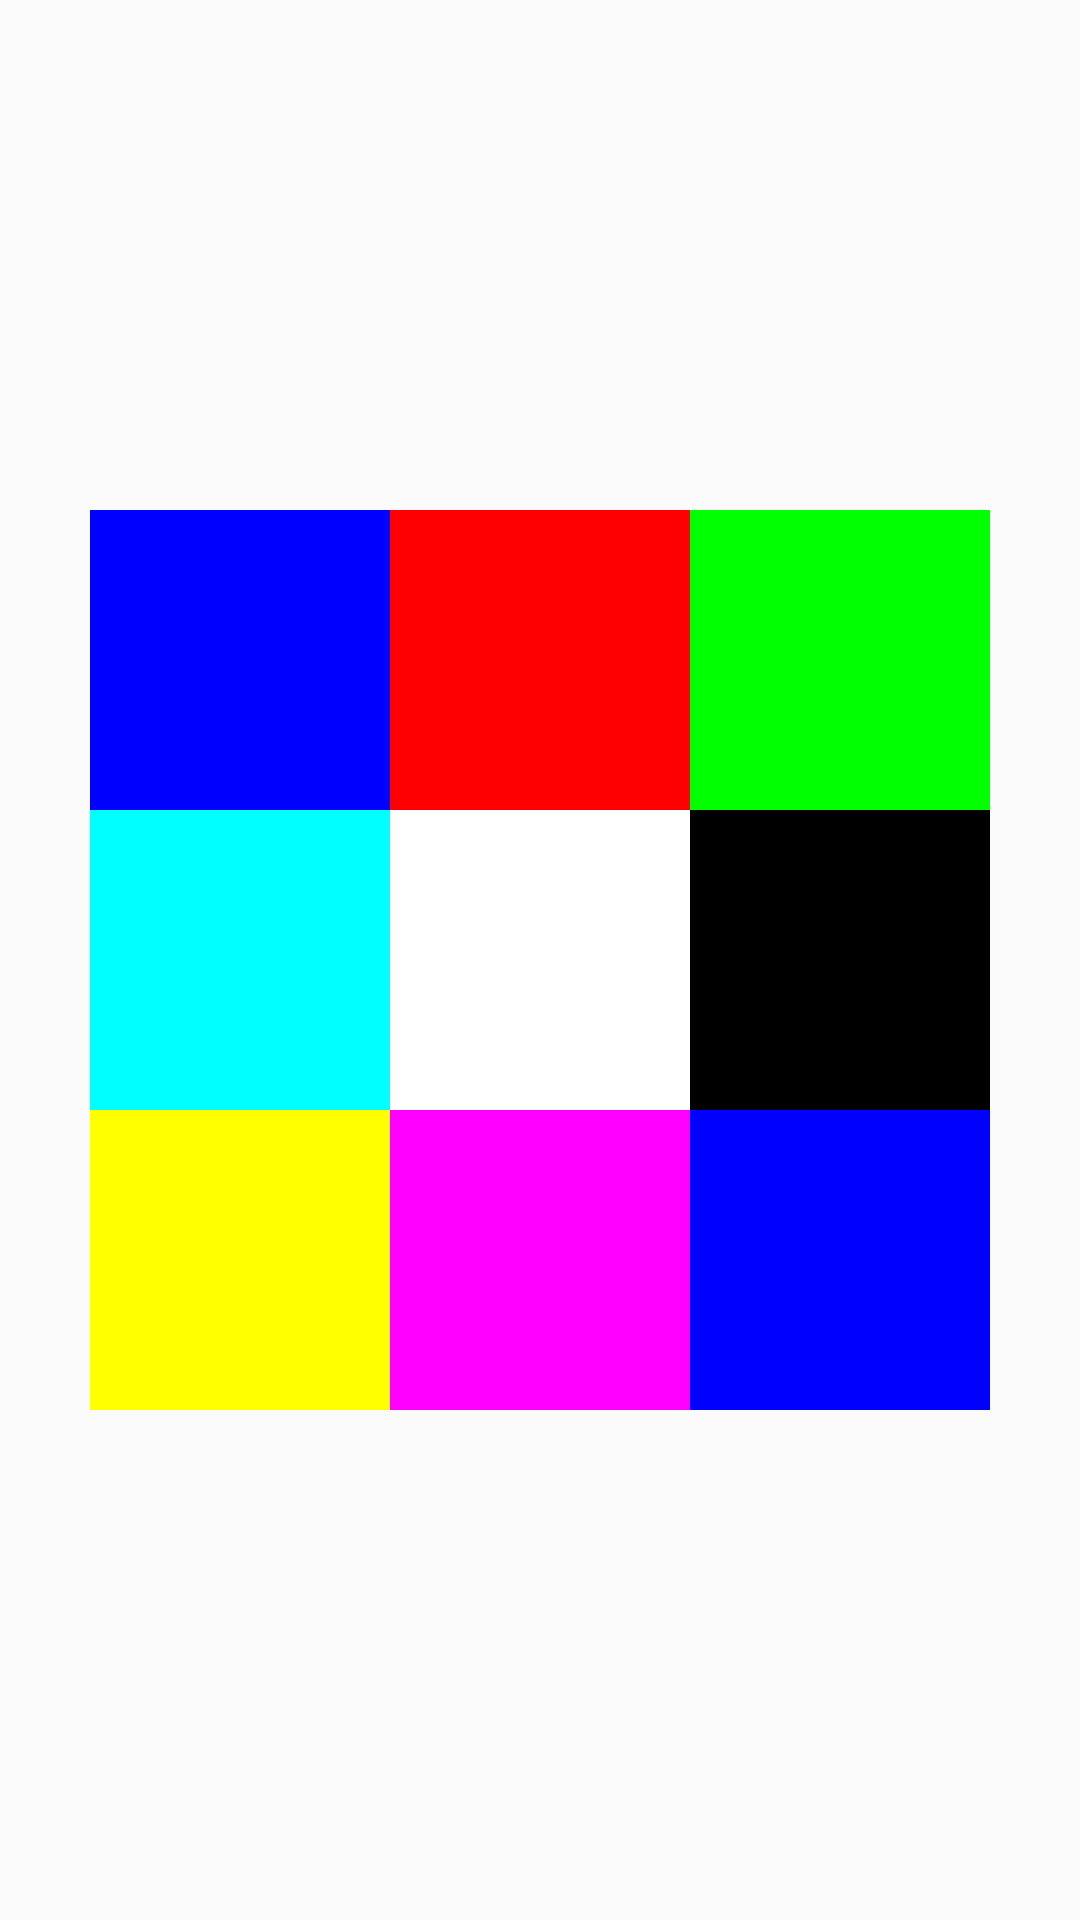

Android layout source for this screen:
<!-- AndroidManifest.xml: application theme MyTheme -->
<!-- res/layout/a03_02.xml -->
<?xml version="1.0" encoding="utf-8"?>
<RelativeLayout xmlns:android="http://schemas.android.com/apk/res/android"
    android:layout_width="match_parent"
    android:layout_height="match_parent"
    android:orientation="horizontal">

    <RelativeLayout
        android:id="@+id/_layout1"
        android:layout_width="match_parent"
        android:layout_height="wrap_content"
        android:layout_centerInParent="true">

        <TextView
            android:id="@+id/_TextView1"
            android:layout_width="100dp"
            android:layout_height="100dp"
            android:layout_centerInParent="true"
            android:background="#FFFFFF" />

        <TextView
            android:id="@+id/_TextView2"
            android:layout_width="100dp"
            android:layout_height="100dp"
            android:layout_centerInParent="true"
            android:layout_toLeftOf="@id/_TextView1"
            android:background="#00FFFF" />

        <TextView
            android:id="@+id/_TextView3"
            android:layout_width="100dp"
            android:layout_height="100dp"
            android:layout_centerInParent="true"
            android:layout_toRightOf="@id/_TextView1"
            android:background="#000000" />


    </RelativeLayout>

    <RelativeLayout
        android:layout_width="match_parent"
        android:layout_height="wrap_content"
        android:layout_centerInParent="true"
        android:layout_below="@id/_layout1">

        <TextView
            android:id="@+id/_TextView4"
            android:layout_width="100dp"
            android:layout_height="100dp"
            android:layout_centerInParent="true"
            android:background="#FF00FF" />

        <TextView
            android:id="@+id/_TextView5"
            android:layout_width="100dp"
            android:layout_height="100dp"
            android:layout_centerInParent="true"
            android:layout_toLeftOf="@id/_TextView4"
            android:background="#FFFF00" />

        <TextView
            android:id="@+id/_TextView6"
            android:layout_width="100dp"
            android:layout_height="100dp"
            android:layout_centerInParent="true"
            android:layout_toRightOf="@id/_TextView4"
            android:background="#0000FF"/>

    </RelativeLayout>

    <RelativeLayout
        android:layout_width="match_parent"
        android:layout_height="wrap_content"
        android:layout_centerInParent="true"
        android:layout_above="@id/_layout1">

        <TextView
            android:id="@+id/_TextView7"
            android:layout_width="100dp"
            android:layout_height="100dp"
            android:layout_centerInParent="true"
            android:background="#FF0000" />

        <TextView
            android:id="@+id/_TextView8"
            android:layout_width="100dp"
            android:layout_height="100dp"
            android:layout_centerInParent="true"
            android:layout_toLeftOf="@id/_TextView7"
            android:background="#0000FF" />

        <TextView
            android:id="@+id/_TextView9"
            android:layout_width="100dp"
            android:layout_height="100dp"
            android:layout_centerInParent="true"
            android:layout_toRightOf="@id/_TextView7"
            android:background="#00FF00"/>

    </RelativeLayout>
</RelativeLayout>
<!-- resources referenced by this layout -->
<resources>
  <style name="MyTheme" parent="Theme.AppCompat.Light.DarkActionBar">
          
          <item name="colorPrimary">@color/colorPrimary</item>
          <item name="colorPrimaryDark">@color/textview_color</item>
          <item name="colorAccent">@color/colorAccent</item>
          <item name="windowNoTitle">true</item>
      </style>
  <color name="colorPrimary">#6200EE</color>
  <color name="textview_color">#E91000</color>
  <color name="colorAccent">#03DAC5</color>
</resources>
